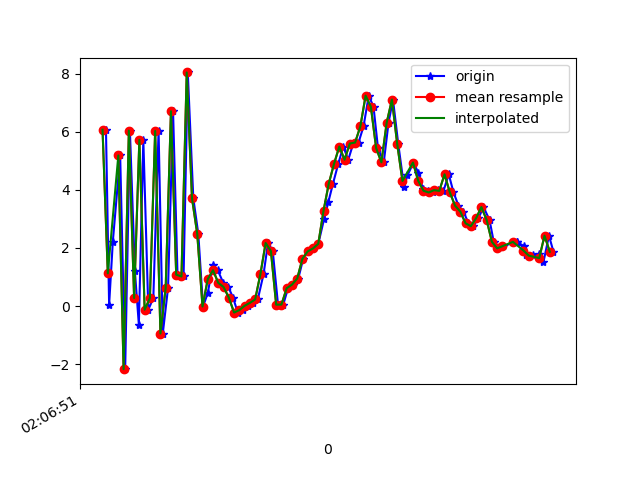

The data file committed next to this chart (first rows):
1617761211353, 456847988157228, 6.0669346, -2.392346, -2.0697446
1617761211365, 456848007387998, 0.04545, -3.115, 5.775
1617761211379, 456848026618768, 2.209, -2.711, -8.32
1617761211407, 456848045849538, 5.182, -1.789, 6.814
1617761211426, 456848065080308, -2.168, -3.215, -4.179
1617761211444, 456848084311078, 6.037, -2.182, -2.884
1617761211463, 456848103541848, 1.194, -2.299, 7.141
1617761211478, 456848122772618, -0.6369, -1.846, -8.26
1617761211495, 456848142003388, 5.721, -0.06374, -0.5643
1617761211514, 456848161234158, -0.1232, -1.181, 4.052
1617761211533, 456848180464928, 0.2775, -2.799, -8.507
1617761211553, 456848199695698, 6.025, -2.119, 3.447
1617761211569, 456848218926468, -0.9412, -1.848, 3.685
1617761211589, 456848238157238, 0.632, -3.006, -10.71
1617761211608, 456848257388008, 6.702, -4.925, 2.243
1617761211625, 456848276618778, 1.083, -7.931, 7.067
1617761211648, 456848295849548, 1.02, -6.546, -8.358
1617761211664, 456848315080318, 8.038, -4.855, -2.437
1617761211685, 456848334311088, 3.712, -5.671, 3.991
1617761211704, 456848353541858, 2.484, -5.482, 0.794
1617761211722, 456848372772628, -0.01293, -3.453, -5.353
1617761211740, 456848392003398, 0.4497, -1.008, -5.985
1617761211759, 456848411234168, 1.411, 0.819, -8.248
1617761211778, 456848430464938, 1.235, 1.847, -10.08
1617761211799, 456848449695708, 0.7987, 2.807, -10.53
1617761211818, 456848468926478, 0.6584, 3.818, -9.698
1617761211836, 456848488157248, 0.2952, 4.226, -9.429
1617761211854, 456848507388018, -0.2207, 4.682, -8.766
1617761211874, 456848526618788, -0.1363, 5.579, -7.674
1617761211892, 456848545849558, 0.01147, 5.727, -6.196
1617761211911, 456848565080328, 0.1119, 4.659, -4.621
1617761211930, 456848584311098, 0.2293, 4.589, -4.399
1617761211952, 456848603541868, 1.1, 5.503, -5.163
1617761211969, 456848622772638, 2.171, 6.323, -4.594
1617761211987, 456848642003408, 1.892, 5.174, -3.676
1617761212007, 456848661234178, 0.05037, 2.767, -3.687
1617761212027, 456848680464948, 0.05417, 2.485, 0.2872
1617761212045, 456848699695718, 0.6163, 2.619, 4.117
1617761212065, 456848718926488, 0.7388, 0.977, 7.165
1617761212084, 456848738157258, 0.9502, 0.3089, 8.209
1617761212103, 456848757388028, 1.637, 0.5668, 9.359
1617761212121, 456848776618798, 1.883, 0.2218, 11.68
1617761212141, 456848795849568, 1.985, -0.218, 12.01
1617761212160, 456848815080338, 2.143, -0.1489, 9.903
1617761212182, 456848834311108, 2.991, 0.1415, 5.538
1617761212198, 456848853541878, 3.569, 0.6245, 3.954
1617761212216, 456848872772648, 4.217, 1.676, 3.155
1617761212236, 456848892003418, 4.895, 2.418, 2.264
1617761212255, 456848911234188, 5.489, 1.854, 1.141
1617761212274, 456848930464958, 5.037, 1.027, -0.2045
1617761212293, 456848949695728, 5.594, -0.003022, -1.001
1617761212313, 456848968926498, 5.626, 0.3039, -2.074
1617761212332, 456848988157268, 6.181, 1.538, -2.738
1617761212352, 456849007388038, 7.24, 1.787, -2.808
1617761212370, 456849026618808, 6.856, -0.4083, -2.095
1617761212387, 456849045849578, 5.435, -3.182, -0.874
1617761212409, 456849065080348, 4.946, -4.144, -1.453
1617761212427, 456849084311118, 6.305, -2.801, -2.39
1617761212444, 456849103541888, 7.104, -2.113, -2.454
1617761212464, 456849122772658, 5.582, -2.863, -1.314
1617761212486, 456849142003428, 4.112, -4.749, -0.2147
... 30 more rows
